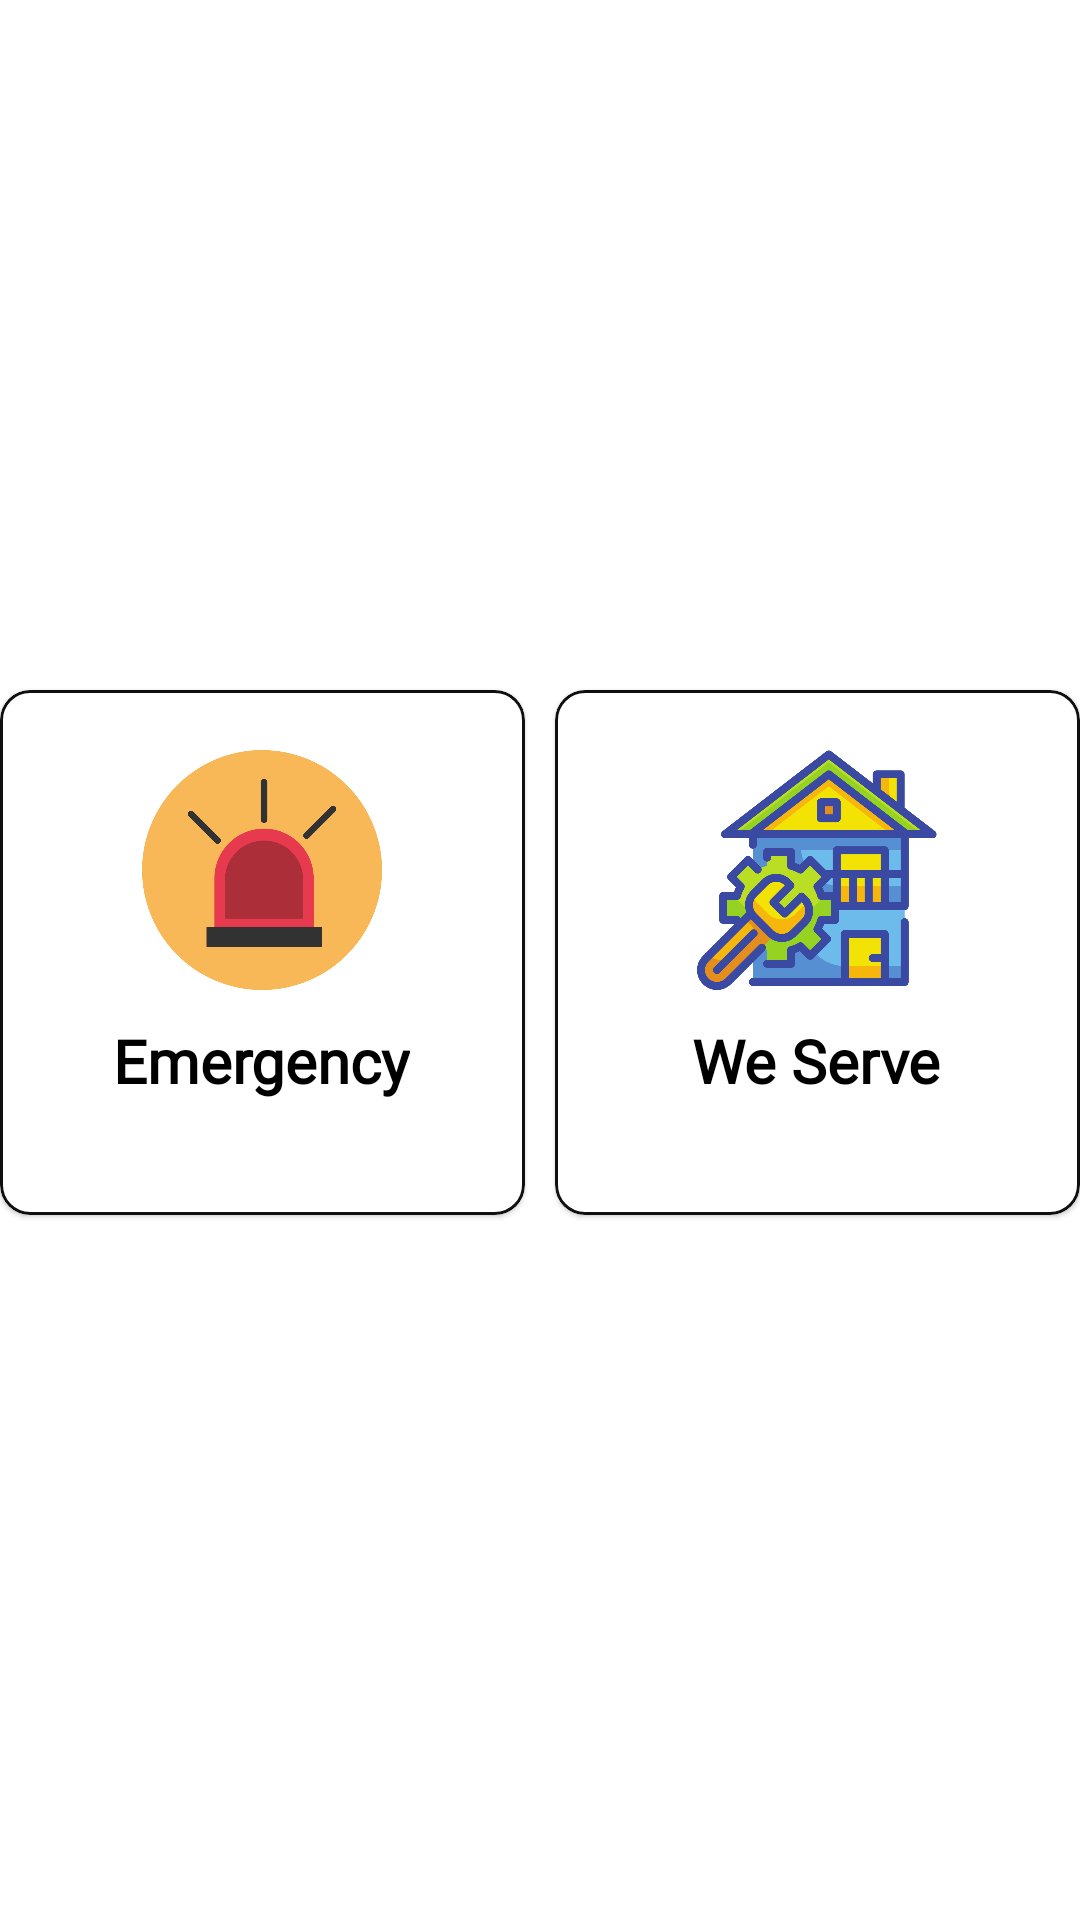

This screen was rendered from an Android layout file. Write that file and the resources it references.
<!-- AndroidManifest.xml: application theme Theme.WeForYou -->
<!-- res/layout/activity_options.xml -->
<?xml version="1.0" encoding="utf-8"?>
<androidx.constraintlayout.widget.ConstraintLayout xmlns:android="http://schemas.android.com/apk/res/android"
    xmlns:app="http://schemas.android.com/apk/res-auto"
    xmlns:tools="http://schemas.android.com/tools"
    android:layout_width="match_parent"
    android:layout_height="match_parent"
    tools:context=".Options">

    <LinearLayout
        android:id="@+id/lin"
        android:layout_width="match_parent"
        android:layout_height="wrap_content"
        android:layout_marginTop="160dp"
        android:layout_marginBottom="70dp"
        android:gravity="center"
        app:layout_constraintBottom_toTopOf="@+id/emergency"
        app:layout_constraintEnd_toEndOf="parent"
        app:layout_constraintHorizontal_bias="1.0"
        app:layout_constraintStart_toStartOf="parent"
        app:layout_constraintTop_toTopOf="parent"
        app:layout_constraintVertical_bias="0.52">

        <com.google.android.material.card.MaterialCardView
            android:id="@+id/hospital"
            android:layout_width="175dp"
            android:layout_height="175dp"
            android:layout_marginRight="10dp"
            android:clickable="true"
            app:cardCornerRadius="10dp"
            app:strokeColor="#0F0F0F"
            app:strokeWidth="1dp"
            android:visibility="gone"
            >


            <LinearLayout
                android:layout_width="wrap_content"
                android:layout_height="wrap_content"
                android:layout_gravity="center_horizontal"
                android:layout_margin="10dp"
                android:gravity="center"
                android:orientation="vertical">

                <com.google.android.material.imageview.ShapeableImageView
                    android:layout_width="100dp"
                    android:layout_height="100dp"
                    android:src="@drawable/hospital_beds" />

                <TextView
                    android:layout_width="wrap_content"
                    android:layout_height="wrap_content"
                    android:fontFamily="@font/varela_round"
                    android:text="Covid Beds"
                    android:textColor="@color/black"
                    android:textSize="20dp"
                    android:textStyle="bold" />

                <TextView
                    android:layout_width="wrap_content"
                    android:layout_height="wrap_content"
                    android:fontFamily="@font/varela_round"
                    android:text="Availability"
                    android:textColor="@color/black"
                    android:textSize="20dp"
                    android:textStyle="bold" />
            </LinearLayout>

        </com.google.android.material.card.MaterialCardView>

        <com.google.android.material.card.MaterialCardView
            android:id="@+id/emergency"
            android:layout_width="175dp"
            android:layout_height="175dp"
            android:clickable="true"
            app:cardCornerRadius="10dp"
            app:strokeColor="#0F0F0F"
            app:strokeWidth="1dp"
            android:layout_marginTop="70dp"
            android:layout_marginBottom="70dp"
            android:gravity="center"
            app:layout_constraintEnd_toEndOf="parent"
            app:layout_constraintHorizontal_bias="1.0"
            app:layout_constraintStart_toStartOf="parent"
            app:layout_constraintTop_toTopOf="parent"
            app:layout_constraintVertical_bias="0.52">

            <LinearLayout
                android:layout_width="wrap_content"
                android:layout_height="wrap_content"
                android:layout_gravity="center_horizontal"
                android:layout_margin="10dp"
                android:gravity="center"
                android:orientation="vertical">

                <com.google.android.material.imageview.ShapeableImageView
                    android:layout_width="100dp"
                    android:layout_height="100dp"
                    android:src="@drawable/emergencyicon" />

                <TextView
                    android:layout_width="wrap_content"
                    android:layout_height="wrap_content"
                    android:fontFamily="@font/varela_round"
                    android:text="Emergency"
                    android:textColor="@color/black"
                    android:textSize="20dp"
                    android:textStyle="bold" />

            </LinearLayout>

        </com.google.android.material.card.MaterialCardView>


        <com.google.android.material.card.MaterialCardView
            android:id="@+id/weServe"
            android:layout_width="175dp"
            android:layout_height="175dp"
            android:layout_marginLeft="10dp"
            android:clickable="true"
            app:cardCornerRadius="10dp"
            app:strokeColor="#0F0F0F"
            app:strokeWidth="1dp">


            <LinearLayout
                android:layout_width="wrap_content"
                android:layout_height="wrap_content"
                android:layout_gravity="center_horizontal"
                android:layout_margin="10dp"
                android:gravity="center"
                android:orientation="vertical">

                <com.google.android.material.imageview.ShapeableImageView
                    android:layout_width="100dp"
                    android:layout_height="100dp"
                    android:src="@drawable/home_services" />

                <TextView
                    android:layout_width="wrap_content"
                    android:layout_height="wrap_content"
                    android:fontFamily="@font/varela_round"
                    android:text="We Serve"
                    android:textColor="@color/black"
                    android:textSize="20dp"
                    android:textStyle="bold" />
            </LinearLayout>

        </com.google.android.material.card.MaterialCardView>
    </LinearLayout>




</androidx.constraintlayout.widget.ConstraintLayout>
<!-- resources referenced by this layout -->
<resources>
  <color name="black">#FF000000</color>
  <!-- drawable emergencyicon: png bitmap (drawable-v21, 33968 bytes) -->
  <!-- drawable home_services: png bitmap (drawable, 83637 bytes) -->
  <!-- drawable hospital_beds: png bitmap (drawable, 32149 bytes) -->
  <style name="Theme.WeForYou" parent="Theme.MaterialComponents.DayNight.DarkActionBar">
          
          <item name="colorPrimary">#007bff</item>
          <item name="android:forceDarkAllowed" tools:targetApi="q">false</item>
          <item name="colorPrimaryVariant">#007bff</item>
          <item name="colorOnPrimary">#FFFFFF</item>
          
          
          <item name="android:statusBarColor" tools:targetApi="l">?attr/colorPrimaryVariant</item>
          
      </style>
</resources>
